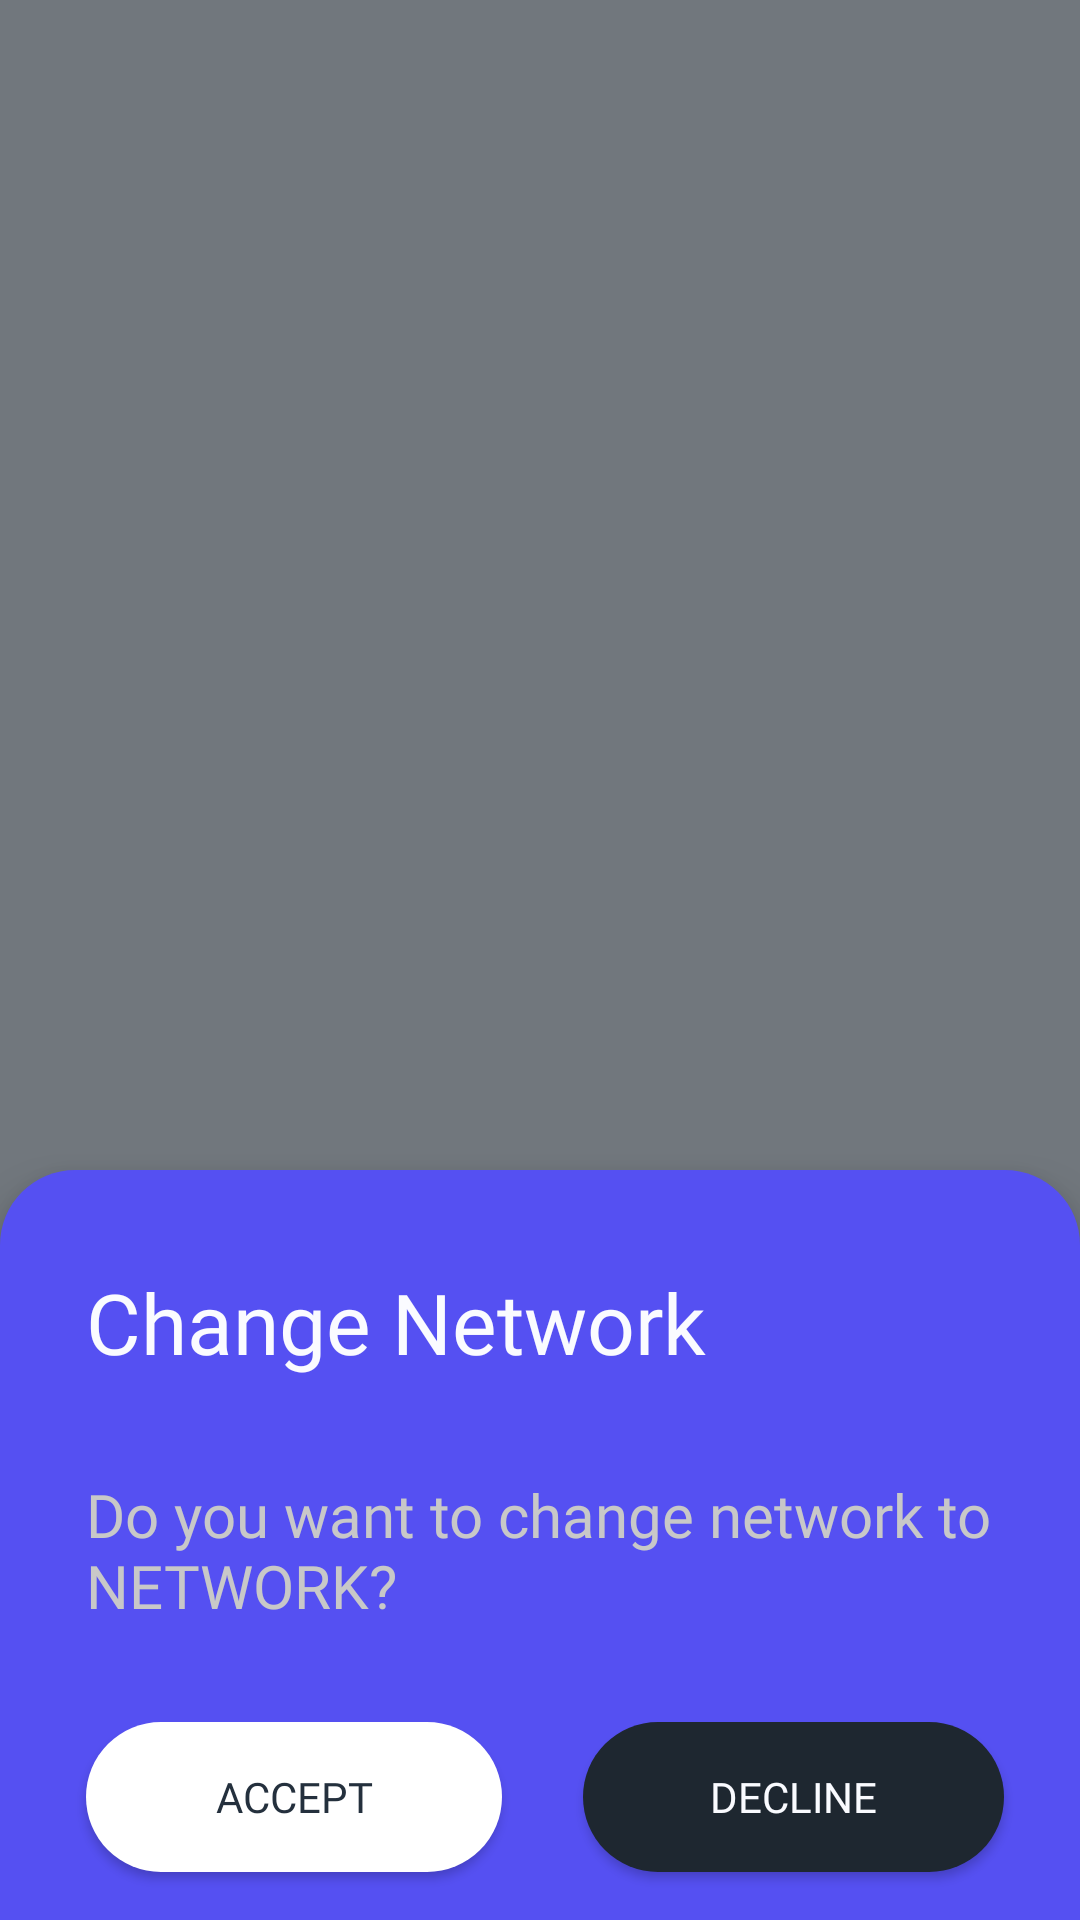

Produce the Android XML layout that renders to this screen, including the resource entries it uses.
<!-- AndroidManifest.xml: application theme Theme.SystemUI -->
<!-- res/layout/wallet_change_network.xml -->
<?xml version="1.0" encoding="utf-8"?>
<androidx.constraintlayout.widget.ConstraintLayout xmlns:android="http://schemas.android.com/apk/res/android"
    xmlns:app="http://schemas.android.com/apk/res-auto"
    xmlns:tools="http://schemas.android.com/tools"
    android:layout_width="match_parent"
    android:layout_height="match_parent"
    >

    
    <androidx.constraintlayout.widget.ConstraintLayout
        android:layout_width="match_parent"
        android:layout_height="match_parent"
        android:alpha="0.6"
        android:background="#FF1E2730"
        app:layout_constraintBottom_toBottomOf="parent"
        app:layout_constraintEnd_toEndOf="parent"
        app:layout_constraintStart_toStartOf="parent"
        app:layout_constraintTop_toTopOf="parent">


    </androidx.constraintlayout.widget.ConstraintLayout>
    
    <androidx.constraintlayout.widget.ConstraintLayout
        android:id="@+id/constraintLayout"
        android:layout_width="match_parent"
        android:layout_height="wrap_content"
        android:background="@drawable/rounded_corners_dialog"
        android:elevation="10dp"
        app:layout_constraintBottom_toBottomOf="parent"
        app:layout_constraintEnd_toEndOf="parent"
        app:layout_constraintHorizontal_bias="0.0"
        app:layout_constraintStart_toStartOf="parent">

        <TextView
            android:id="@+id/choose"
            android:layout_width="wrap_content"
            android:layout_height="wrap_content"
            android:layout_marginTop="32dp"
            android:fontFamily="@font/inter_semibold_font"
            android:text="Change Network"
            android:textColor="@color/ethOS_white"
            android:textSize="28sp"
            app:layout_constraintStart_toStartOf="@+id/guideline"
            app:layout_constraintTop_toTopOf="parent" />

        <TextView
            android:id="@+id/choosemethod"
            android:layout_width="0dp"
            android:layout_height="wrap_content"
            android:layout_marginTop="32dp"
            android:layout_marginBottom="32dp"
            android:fontFamily="@font/inter_regular_font"
            android:text="Do you want to change network to NETWORK?"
            android:textColor="#FFC8C8C8"
            android:textSize="20sp"
            app:layout_constraintBottom_toTopOf="@+id/acceptbtn"
            app:layout_constraintEnd_toStartOf="@+id/guideline2"
            app:layout_constraintStart_toStartOf="@+id/guideline"
            app:layout_constraintTop_toBottomOf="@+id/choose" />

        <Button
            android:id="@+id/acceptbtn"
            android:layout_width="0dp"
            android:layout_height="50dp"
            android:layout_marginBottom="16dp"
            android:background="@drawable/rounded_corners_primary"
            android:text="Accept"
            android:textColor="#FF24303D"
            app:backgroundTint="@null"
            android:fontFamily="@font/inter_semibold_font"
            app:layout_constraintBottom_toBottomOf="parent"
            app:layout_constraintEnd_toStartOf="@+id/guideline3"
            app:layout_constraintStart_toStartOf="@+id/guideline" />

        <Button
            android:id="@+id/declinebtn"
            android:layout_width="0dp"
            android:layout_height="50dp"
            android:background="@drawable/rounded_corners_secondary"
            android:text="Decline"
            android:textColor="@color/ethOS_white"
            app:backgroundTint="@null"
            android:fontFamily="@font/inter_semibold_font"
            app:layout_constraintBaseline_toBaselineOf="@+id/acceptbtn"
            app:layout_constraintEnd_toStartOf="@+id/guideline2"
            app:layout_constraintStart_toStartOf="@+id/guideline4" />

        <androidx.constraintlayout.widget.Guideline
            android:id="@+id/guideline"
            android:layout_width="wrap_content"
            android:layout_height="wrap_content"
            android:orientation="vertical"
            app:layout_constraintGuide_percent="0.08" />

        <androidx.constraintlayout.widget.Guideline
            android:id="@+id/guideline3"
            android:layout_width="wrap_content"
            android:layout_height="wrap_content"
            android:orientation="vertical"
            app:layout_constraintGuide_percent="0.46460176" />

        <androidx.constraintlayout.widget.Guideline
            android:id="@+id/guideline4"
            android:layout_width="wrap_content"
            android:layout_height="wrap_content"
            android:orientation="vertical"
            app:layout_constraintGuide_percent="0.54" />

        <androidx.constraintlayout.widget.Guideline
            android:id="@+id/guideline2"
            android:layout_width="wrap_content"
            android:layout_height="wrap_content"
            android:orientation="vertical"
            app:layout_constraintGuide_percent="0.9292035" />

    </androidx.constraintlayout.widget.ConstraintLayout>


</androidx.constraintlayout.widget.ConstraintLayout>
<!-- resources referenced by this layout -->
<resources>
  <color name="ethOS_white">#FAFBFF</color>
  <!-- drawable rounded_corners_primary (drawable) -->
  <?xml version="1.0" encoding="utf-8"?>
  
  <shape xmlns:android="http://schemas.android.com/apk/res/android" android:shape="rectangle">
  
      <solid android:color="#FFFFFFFF"/>
  
      <corners android:radius="360dp"/>
  
      <padding android:top="0dp" android:bottom="0dp" android:left="20dp" android:right="20dp"/>
  
  </shape>
  <color name="ethOS_blue">#5550F2</color>
  <style name="LockPatternViewStyle">
          <item name="*android:regularColor">?android:attr/colorAccent</item>
          <item name="*android:successColor">?android:attr/textColorPrimary</item>
          <item name="*android:errorColor">?android:attr/colorError</item>
          <item name="*android:dotColor">?android:attr/textColorSecondary</item>
      </style>
  <style name="LockPatternContainerStyle" parent="@style/AuthCredentialStyle">
          <item name="containerStyle">@style/AuthCredentialPatternContainerStyle</item>
      </style>
  <style name="BackgroundProtectedStyle">
          <item name="android:textColor">?attr/wallpaperTextColor</item>
      </style>
  <dimen name="keyguard_shadow_radius">5</dimen>
  <color name="light_mode_icon_color_dual_tone_background">#4dffffff</color>
  <color name="light_mode_icon_color_dual_tone_fill">#ffffff</color>
  <color name="navigation_bar_home_handle_light_color">#EBffffff</color>
  <color name="dark_mode_icon_color_dual_tone_background">#3d000000</color>
  <color name="dark_mode_icon_color_dual_tone_fill">#7a000000</color>
  <color name="navigation_bar_home_handle_dark_color">#99000000</color>
  <style name="AuthCredentialPatternContainerStyle">
          <item name="android:gravity">center</item>
          <item name="android:maxHeight">420dp</item>
          <item name="android:maxWidth">420dp</item>
          <item name="android:minHeight">200dp</item>
          <item name="android:minWidth">200dp</item>
          <item name="android:padding">20dp</item>
      </style>
  <style name="AuthCredentialHeaderStyle">
          <item name="android:paddingStart">48dp</item>
          <item name="android:paddingEnd">48dp</item>
          <item name="android:paddingTop">48dp</item>
          <item name="android:paddingBottom">10dp</item>
          <item name="android:layout_gravity">top</item>
      </style>
  <style name="AuthCredentialIconStyle">
          <item name="android:layout_width">@dimen/biometric_auth_icon_size</item>
          <item name="android:layout_height">@dimen/biometric_auth_icon_size</item>
      </style>
  <style name="TextAppearance.AuthNonBioCredential.Title">
          <item name="android:fontFamily">google-sans</item>
          <item name="android:layout_marginTop">24dp</item>
          <item name="android:textSize">36dp</item>
          <item name="android:focusable">true</item>
      </style>
  <style name="TextAppearance.AuthNonBioCredential.Subtitle">
          <item name="android:fontFamily">google-sans</item>
          <item name="android:layout_marginTop">20dp</item>
          <item name="android:textSize">18sp</item>
      </style>
  <style name="TextAppearance.AuthNonBioCredential.Description">
          <item name="android:fontFamily">google-sans</item>
          <item name="android:layout_marginTop">20dp</item>
          <item name="android:textSize">18sp</item>
      </style>
  <style name="TextAppearance.AuthNonBioCredential.Error">
          <item name="android:paddingHorizontal">24dp</item>
          <item name="android:textSize">14sp</item>
          <item name="android:textColor">?android:attr/colorError</item>
          <item name="android:gravity">center</item>
      </style>
  <dimen name="biometric_auth_icon_size">48dp</dimen>
</resources>
